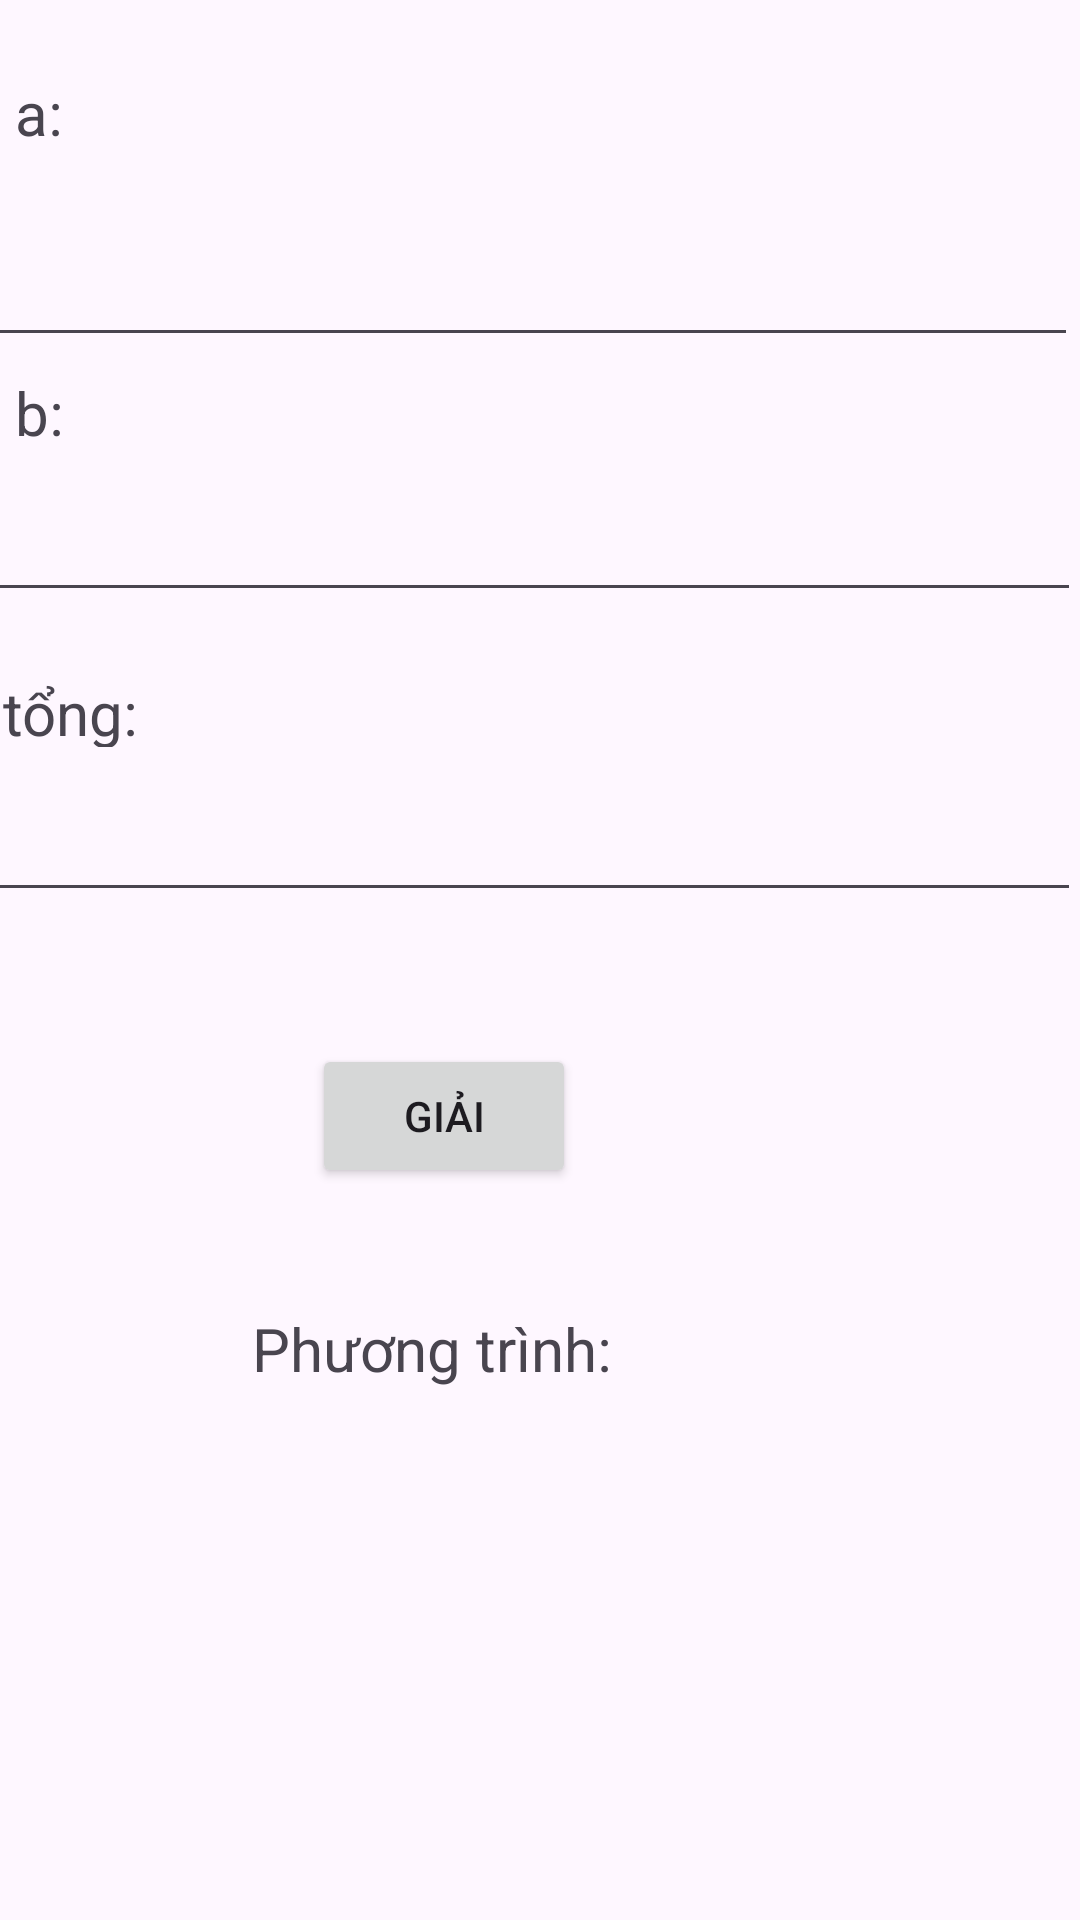

Produce the Android XML layout that renders to this screen, including the resource entries it uses.
<!-- AndroidManifest.xml: application theme Theme.BTVN_19_12_K215480106120 -->
<!-- res/layout/pt1.xml -->
<?xml version="1.0" encoding="utf-8"?>
<androidx.constraintlayout.widget.ConstraintLayout xmlns:android="http://schemas.android.com/apk/res/android"
    xmlns:app="http://schemas.android.com/apk/res-auto"
    xmlns:tools="http://schemas.android.com/tools"
    android:layout_width="match_parent"
    android:layout_height="match_parent">

    <EditText
        android:id="@+id/a1"
        android:layout_width="412dp"
        android:layout_height="48dp"
        android:layout_marginTop="71dp"
        android:layout_marginEnd="1dp"
        android:ems="10"
        android:inputType="text"
        app:layout_constraintEnd_toEndOf="parent"
        app:layout_constraintTop_toTopOf="parent" />

    <EditText
        android:id="@+id/b1"
        android:layout_width="412dp"
        android:layout_height="44dp"
        android:layout_marginTop="160dp"
        android:ems="10"
        android:inputType="text"
        app:layout_constraintEnd_toEndOf="parent"
        app:layout_constraintTop_toTopOf="parent" />

    <EditText
        android:id="@+id/sum1"
        android:layout_width="412dp"
        android:layout_height="44dp"
        android:layout_marginTop="260dp"
        android:ems="10"
        android:inputType="text"
        app:layout_constraintEnd_toEndOf="parent"
        app:layout_constraintTop_toTopOf="parent" />

    <TextView
        android:id="@+id/textView2"
        android:layout_width="296dp"
        android:layout_height="25dp"
        android:layout_marginTop="24dp"
        android:layout_marginEnd="112dp"
        android:text="Nhập a:"
        android:textSize="20dp"
        app:layout_constraintEnd_toEndOf="parent"
        app:layout_constraintTop_toTopOf="parent" />

    <TextView
        android:id="@+id/textView3"
        android:layout_width="296dp"
        android:layout_height="25dp"
        android:layout_marginTop="124dp"
        android:layout_marginEnd="112dp"
        android:text="Nhập b:"
        android:textSize="20dp"
        app:layout_constraintEnd_toEndOf="parent"
        app:layout_constraintTop_toTopOf="parent" />

    <TextView
        android:id="@+id/textView5"
        android:layout_width="296dp"
        android:layout_height="25dp"
        android:layout_marginTop="224dp"
        android:layout_marginEnd="116dp"
        android:text="Nhập tổng:"
        android:textSize="20dp"
        app:layout_constraintEnd_toEndOf="parent"
        app:layout_constraintTop_toTopOf="parent" />

    <Button
        android:id="@+id/giai1"
        android:layout_width="wrap_content"
        android:layout_height="wrap_content"
        android:layout_marginTop="348dp"
        android:layout_marginEnd="168dp"
        android:text="Giải"
        app:layout_constraintEnd_toEndOf="parent"
        app:layout_constraintTop_toTopOf="parent" />

    <TextView
        android:id="@+id/textView4"
        android:layout_width="wrap_content"
        android:layout_height="wrap_content"
        android:layout_marginStart="84dp"
        android:layout_marginTop="436dp"
        android:text="Phương trình:"
        android:textSize="20dp"
        app:layout_constraintStart_toStartOf="parent"
        app:layout_constraintTop_toTopOf="parent" />
</androidx.constraintlayout.widget.ConstraintLayout>
<!-- resources referenced by this layout -->
<resources>
  <style name="Theme.BTVN_19_12_K215480106120" parent="Base.Theme.BTVN_19_12_K215480106120" />
  <style name="Base.Theme.BTVN_19_12_K215480106120" parent="Theme.Material3.DayNight.NoActionBar">
          
          
      </style>
</resources>
